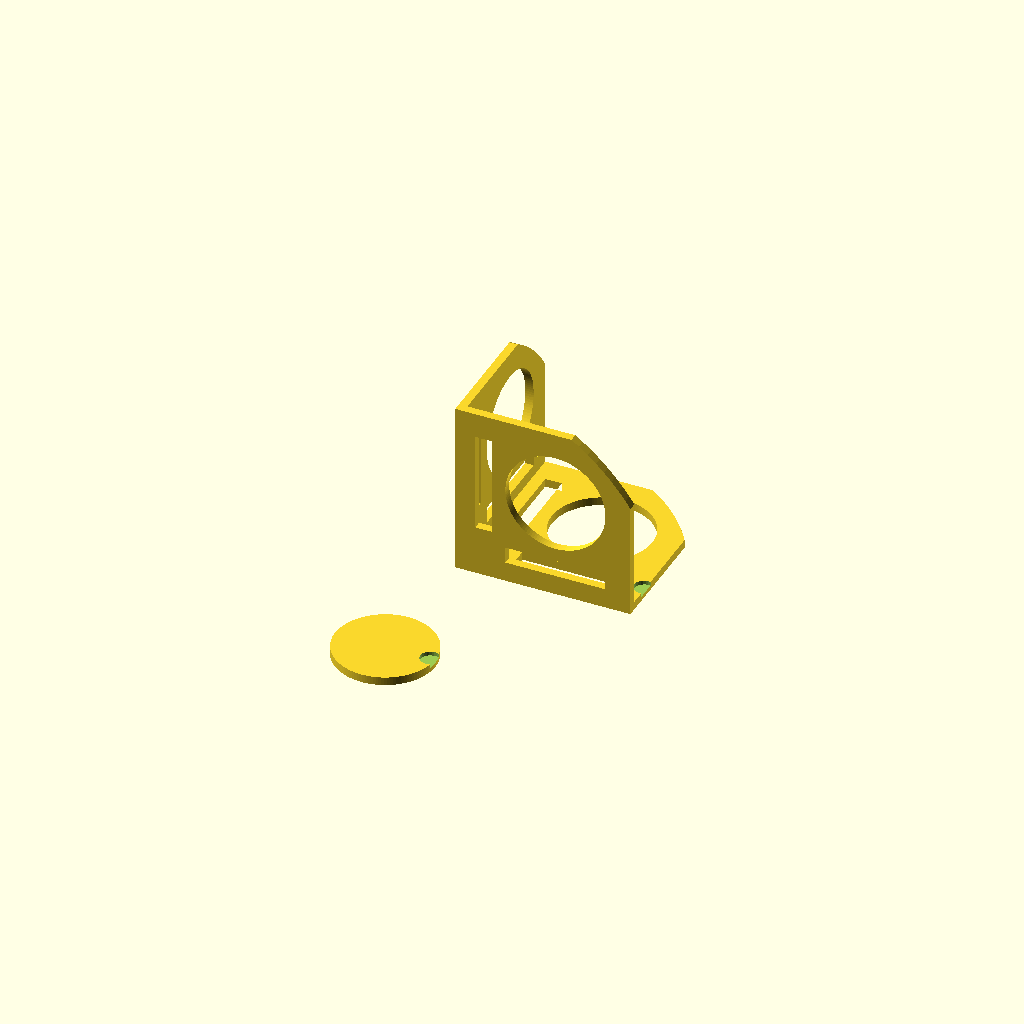
Cell 1: rendered with the file's own defaults.
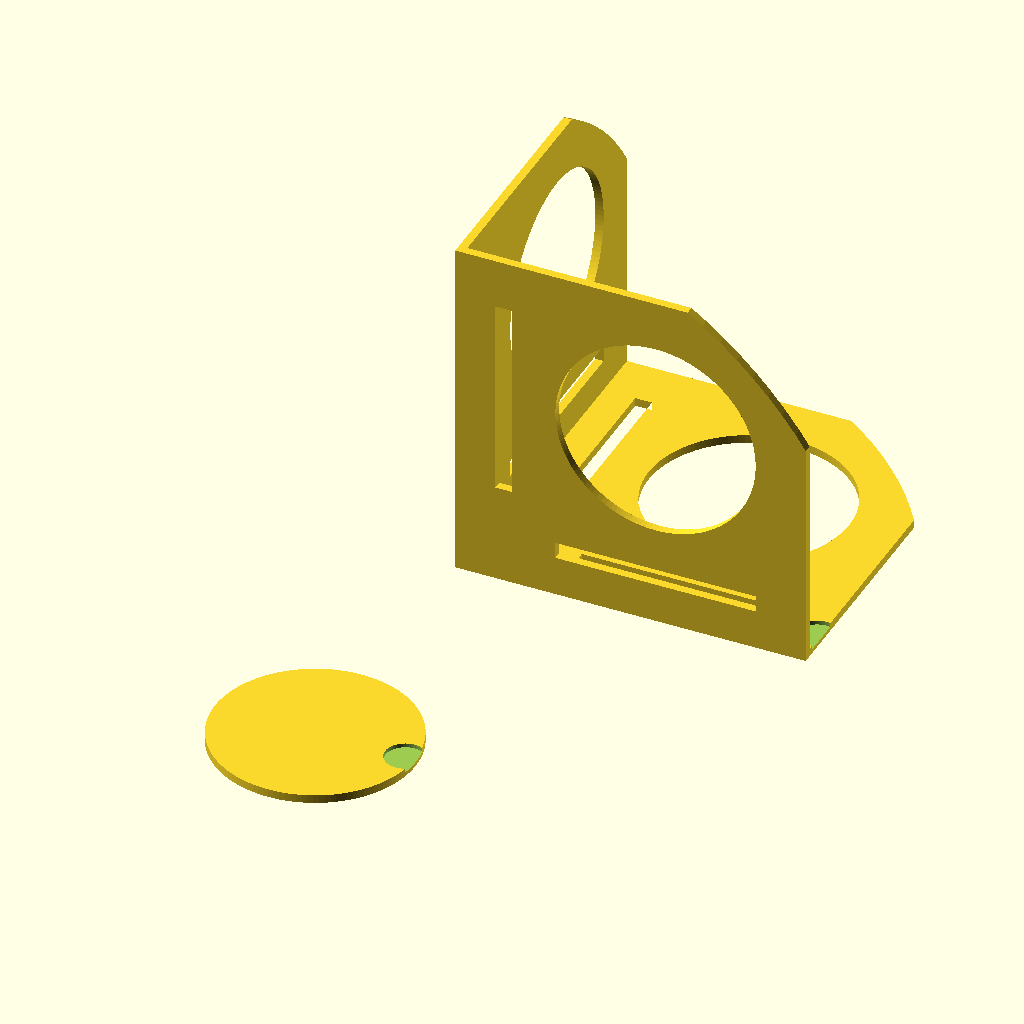
Cell 2 — coin set to 42.4, the other parameters unchanged.
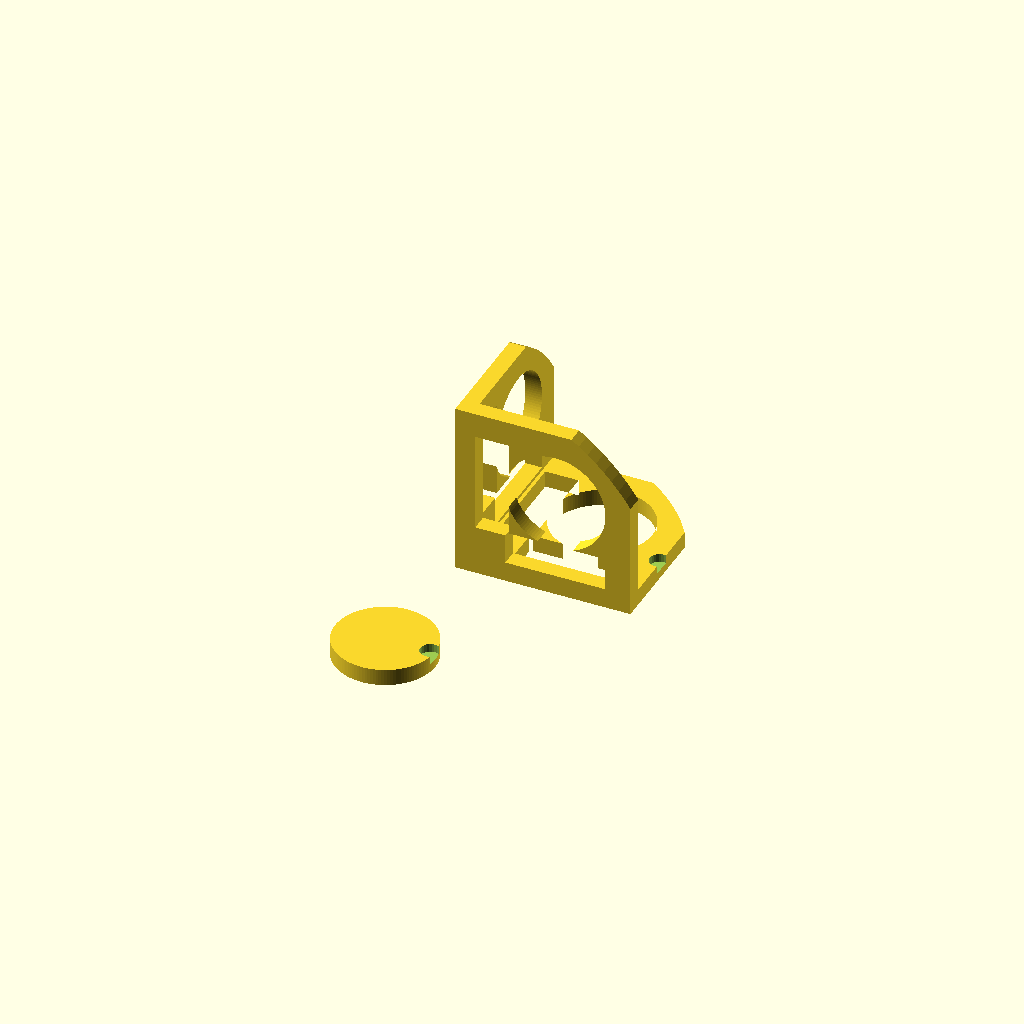
Cell 3 — th set to 3.52, the other parameters unchanged.
One fixed orthographic camera (rotation 55°, 0°, 25°; colour scheme Cornfield) for every cell.
OpenSCAD source file inputs/thingiverse/files/thing-477506/3d-nickel-calibration/nickel-3d.scad:
// coin calibration thing

// remixed from "A Better Nickel Calibration Test" by "John" of thingiverse


// diameter of cdn nickel(21.2), USA(21.21)
coin = 21.2;

// thickness of cdn nickel(1.76), USA(1.95)
th = 1.76;

// Make a slug to measure with your calipers.
// You do have calipers don't you?
// or just match it up to your coin
// added small nothch in front X axis edge.
translate([0, -1.5 * coin, 0])
	difference() {
		cylinder(r = coin / 2, h = th);
		translate([coin * 0.45, 0, th / 2])
			cylinder(r = coin / 10, h = th);
	}

module plate() {
	linear_extrude(height=th) {
		difference() {
			intersection() {
				circle(r = coin * 2.1);
				square(coin * 1.75);
			}
			translate([coin, coin])
				circle(r = coin / 2);
			translate([coin / 5, coin / 2])
				square([th * 2, coin]);
			translate([coin / 2, coin / 5])
				square([coin, th * 2]);
		}
	}
}

$fs = .5;
$fa = 3;

// add notch on bottom plate in X direction
difference() {
	plate();
	translate([coin * 1.73, th * 4, th / 2])
		cylinder(r = coin / 10, h = th);
}
translate([0, th]) rotate([90, 0, 0]) plate();
translate([th, 0]) rotate([0, -90, 0]) plate();



// original
//translate([0, 40, 0])
//	import("XYZ_nickel_Calibration_2.stl");
Customizer parameters (derived from the source; name, type, default, range or options):
coin: number, default 21.2
th: number, default 1.76
